The GitHub repository Ashmit-S/ML_Projects contains a labelled image folder "real" with 2 categories: helmet, no helmet. Examples follow, each with its label.

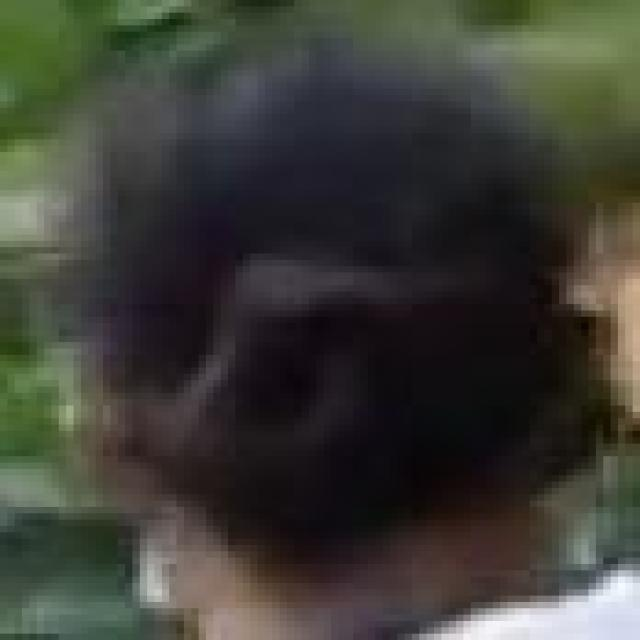
Label: no helmet

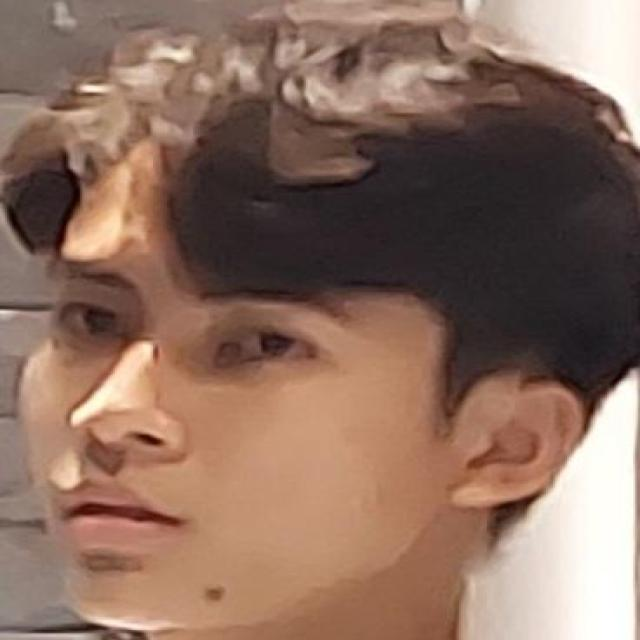
Label: no helmet

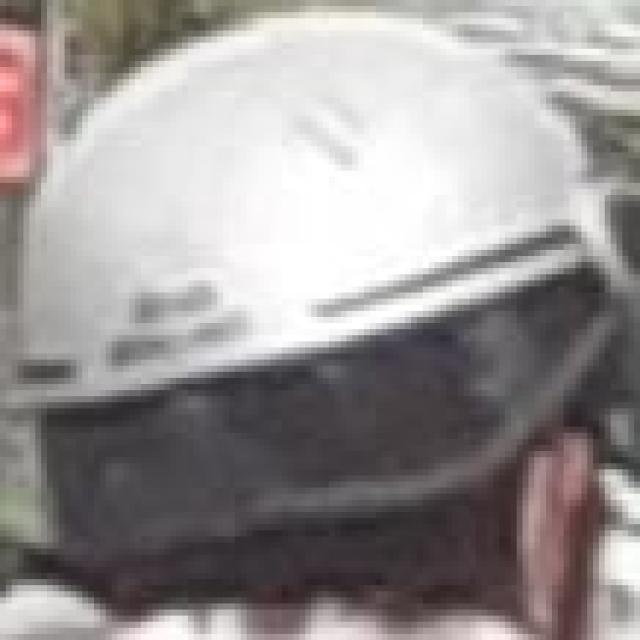
Label: helmet

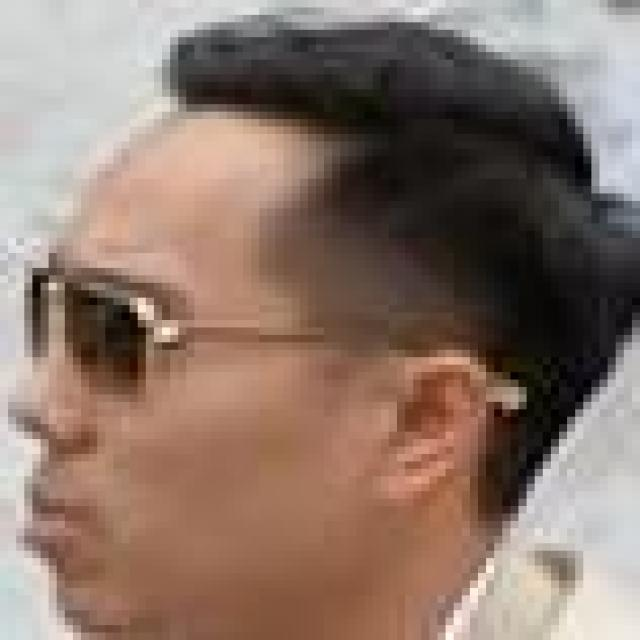
Label: no helmet

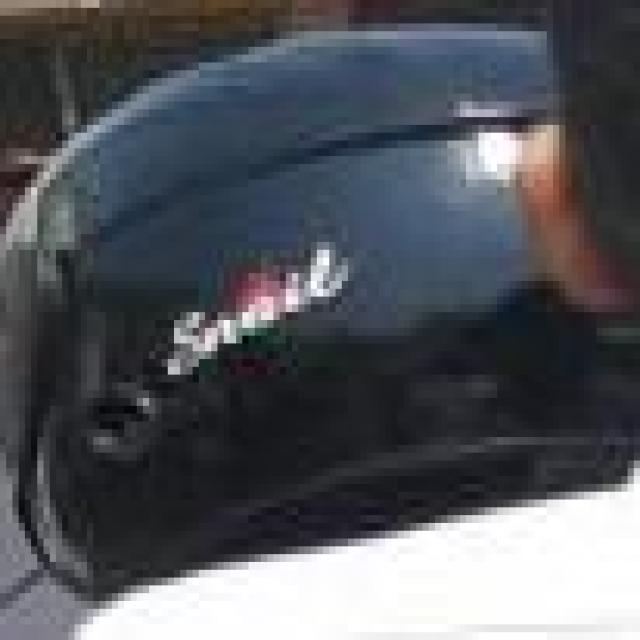
Label: helmet

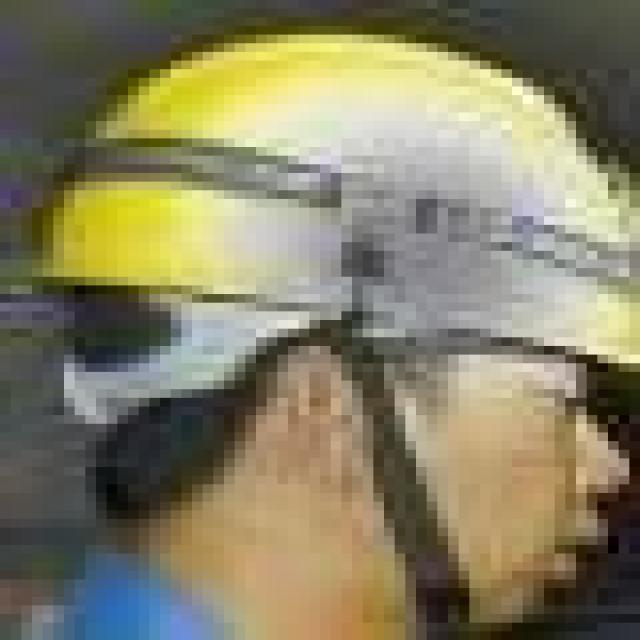
Label: helmet
